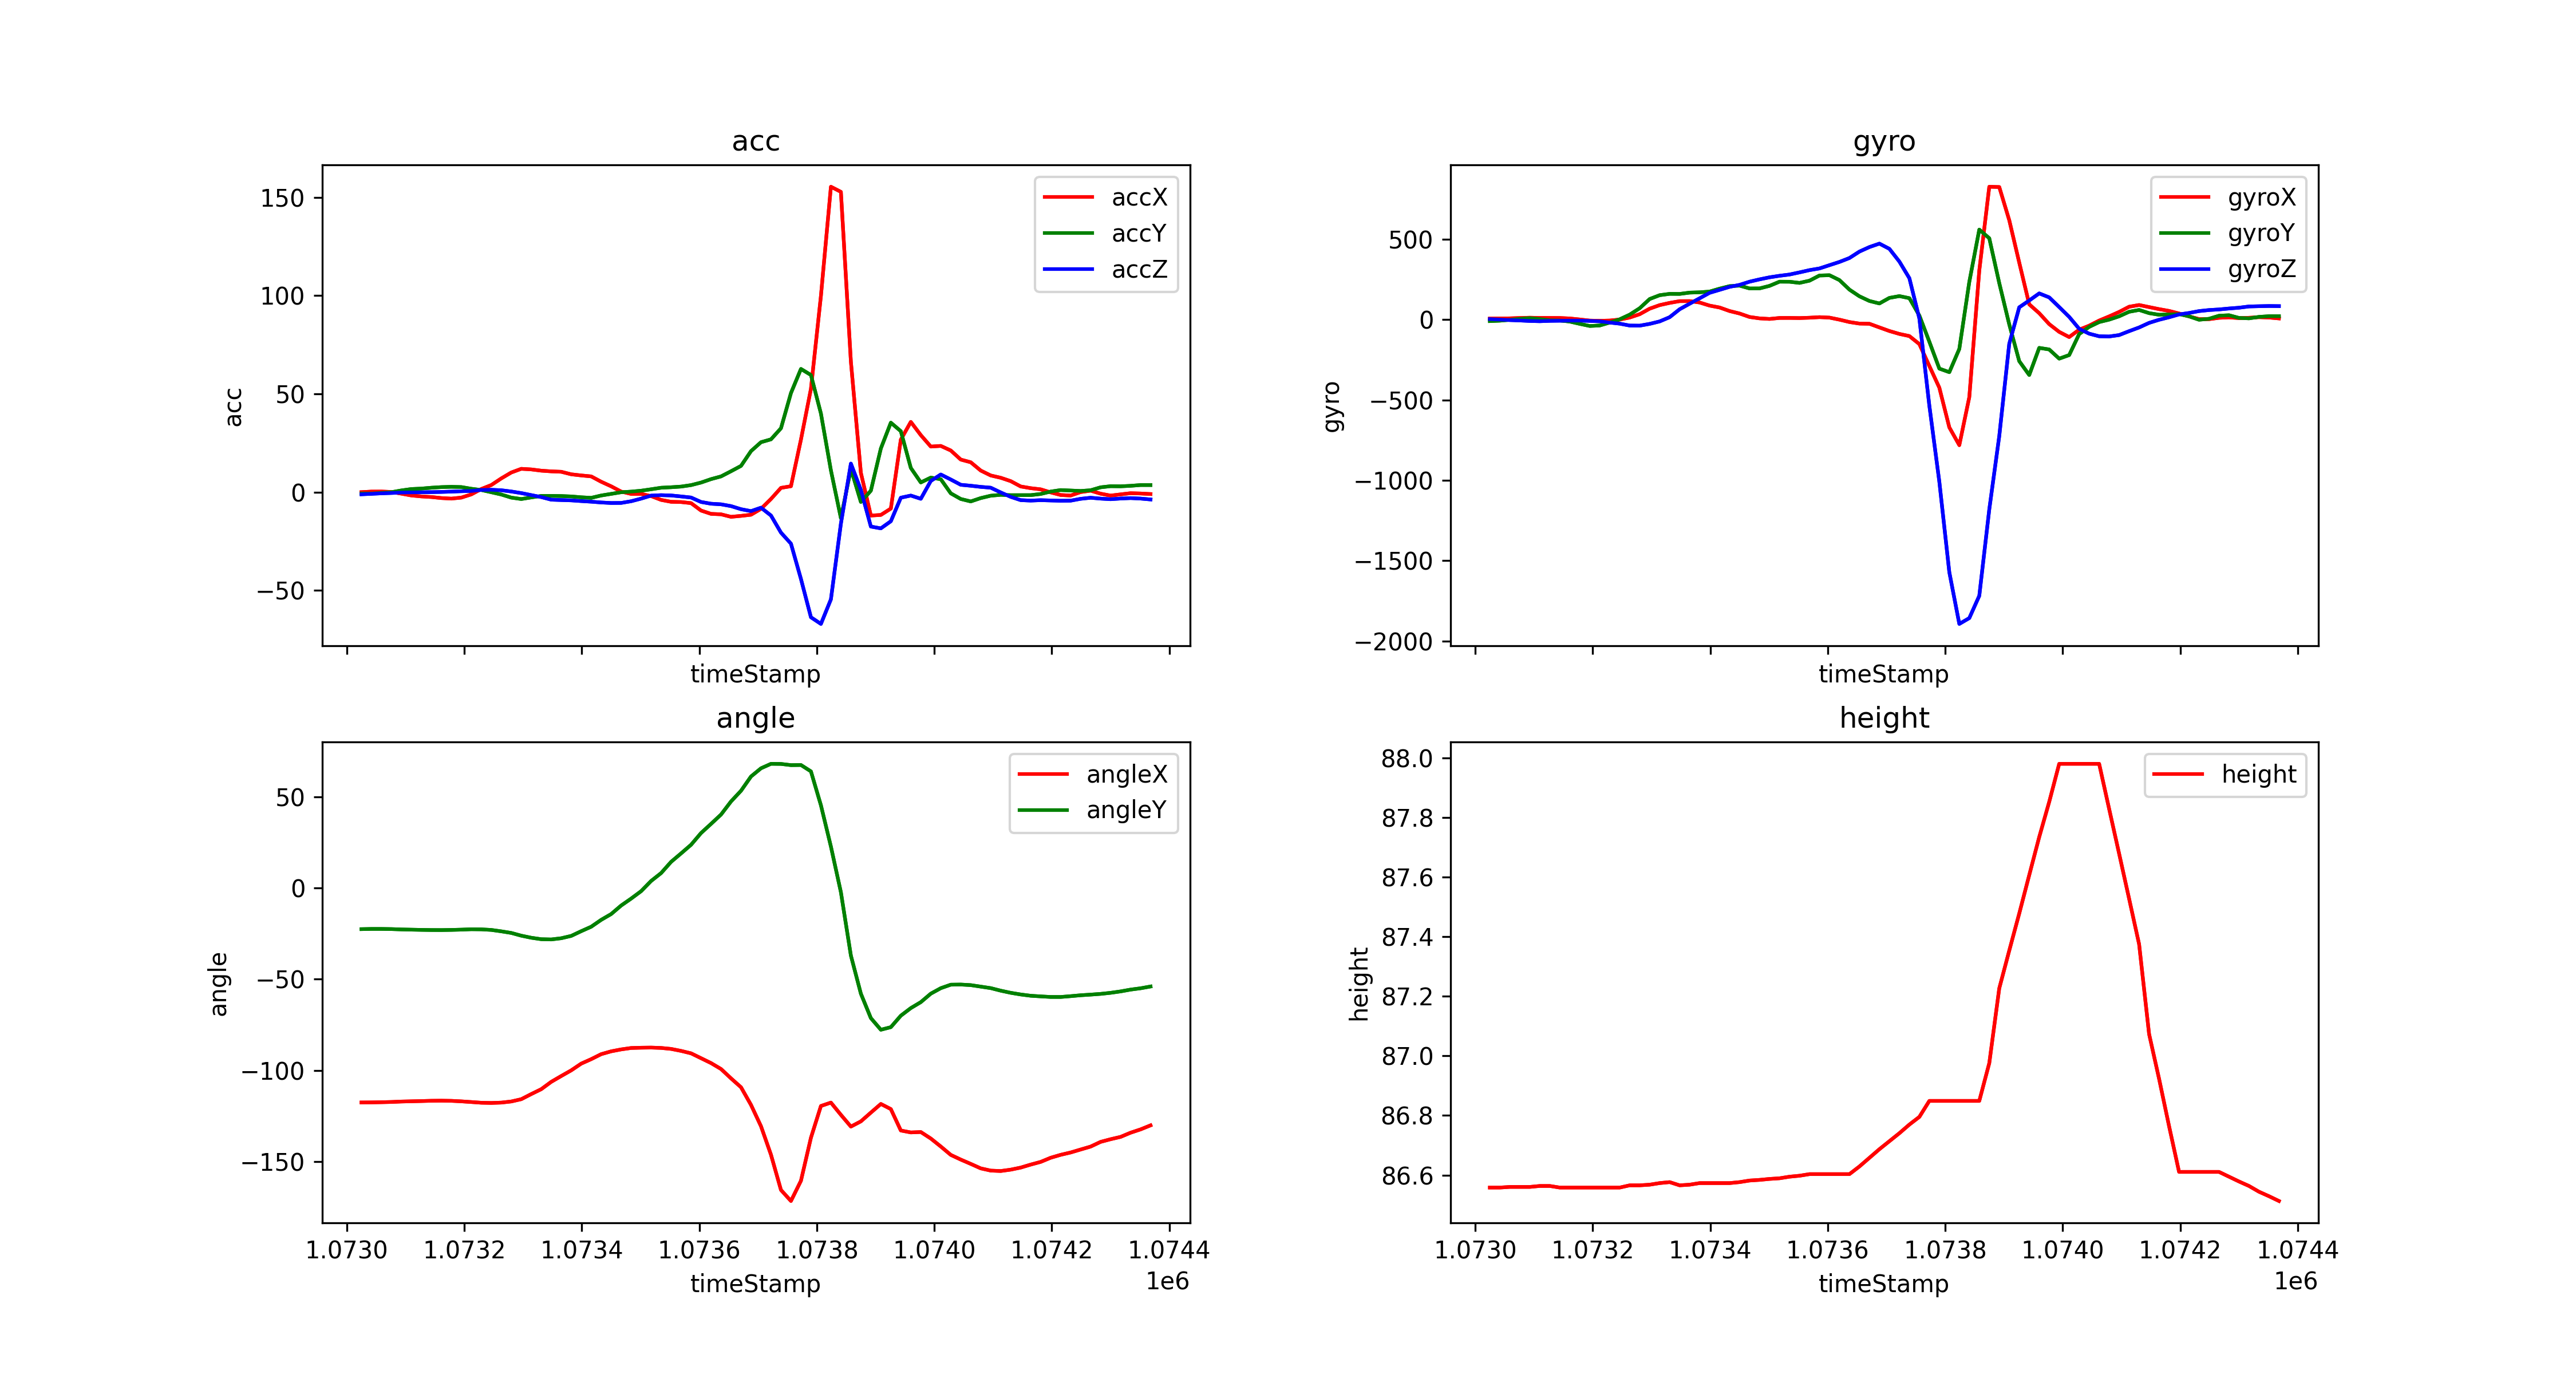

The file beside this chart, header and first rows:
timeStamp, accX, accY, accZ, gyroX, gyroY, gyroZ, angleX, angleY, height
1073025, 0.0, -0.6891, -1.096, 6.592, -9.094, 3.418, -117.6, -22.52, 86.56
1073042, 0.2919, -0.713, -0.8613, 7.141, -6.409, 0.3662, -117.5, -22.4, 86.56
1073059, 0.3158, -0.3685, -0.6077, 8.118, -1.221, -2.747, -117.4, -22.4, 86.56
1073076, 0.09092, -0.01914, -0.4259, 10.25, 5.188, -5.127, -117.3, -22.48, 86.56
1073093, -0.7752, 0.8757, -0.2153, 12.08, 9.46, -8.179, -117.1, -22.68, 86.56
1073110, -1.704, 1.584, -0.1292, 10.74, 3.906, -9.827, -116.9, -22.8, 86.56
1073127, -2.177, 1.818, -0.08135, 10.68, -3.906, -7.507, -116.8, -22.92, 86.56
1073144, -2.483, 2.254, 0.00957, 10.31, -5.188, -6.653, -116.6, -23, 86.56
1073161, -3.01, 2.565, 0.1101, 7.446, -11.9, -5.981, -116.6, -23.02, 86.56
1073178, -3.292, 2.713, 0.268, 1.099, -26.18, -5.859, -116.7, -22.94, 86.56
1073195, -2.775, 2.589, 0.4689, -5.798, -39.37, -7.751, -117, -22.79, 86.56
1073212, -1.139, 1.727, 0.5981, -7.08, -36.38, -10.19, -117.3, -22.57, 86.56
1073229, 1.608, 1.081, 1.12, -5.493, -18.07, -18.13, -117.7, -22.63, 86.56
1073246, 3.618, -0.04785, 1.201, 0.5493, 2.258, -24.96, -117.8, -22.94, 86.56
1073263, 6.991, -1.206, 0.9618, 13.06, 31.19, -36.68, -117.6, -23.71, 86.57
1073280, 9.996, -2.78, 0.335, 33.87, 71.04, -37.35, -117, -24.6, 86.57
1073297, 11.87, -3.503, -0.4785, 68.36, 128.4, -26.31, -115.8, -26.1, 86.57
1073314, 11.57, -2.68, -1.503, 90.45, 152.2, -10.99, -113, -27.24, 86.57
1073331, 10.93, -1.928, -2.503, 104.2, 160.6, 15.32, -110.3, -28.03, 86.58
1073348, 10.58, -1.895, -3.838, 115.2, 160.1, 64.7, -106.3, -28.16, 86.57
1073365, 10.37, -1.981, -4.024, 115.4, 168.3, 99.18, -103.1, -27.5, 86.57
1073382, 9.082, -2.187, -4.187, 106.8, 170.2, 132.8, -99.96, -26.22, 86.57
1073399, 8.503, -2.613, -4.546, 87.46, 174.8, 167, -96.27, -23.64, 86.57
1073416, 8.015, -2.895, -4.857, 75.62, 192.9, 185.5, -93.82, -21.2, 86.57
1073433, 5.297, -1.708, -5.254, 53.65, 208.6, 204.2, -91.08, -17.42, 86.57
1073450, 2.972, -0.8805, -5.522, 38.27, 211.8, 216.5, -89.53, -14.24, 86.58
1073467, 0.2871, -0.04785, -5.489, 16.66, 194.2, 236.3, -88.47, -9.564, 86.58
1073484, -0.9044, 0.268, -4.627, 7.935, 194.5, 250.7, -87.69, -5.757, 86.58
1073501, -0.9187, 0.7321, -3.297, 4.395, 210.3, 263.5, -87.54, -1.686, 86.59
1073518, -2, 1.469, -1.756, 10.56, 236.3, 273, -87.47, 3.906, 86.59
1073535, -3.953, 2.244, -1.531, 10.74, 236, 280.9, -87.67, 8.234, 86.59
1073552, -4.91, 2.498, -1.684, 9.949, 228.8, 294.1, -88.2, 14.39, 86.6
1073569, -5.039, 2.833, -2.187, 12.08, 242.6, 308.2, -89.29, 19.03, 86.6
1073586, -5.589, 3.579, -2.742, 15.56, 274.7, 318.7, -90.63, 23.76, 86.6
1073603, -9.369, 4.881, -5.005, 12.7, 276.7, 339.1, -93.3, 30.2, 86.6
1073620, -11.05, 6.627, -5.891, 0.0, 246.2, 359.3, -95.98, 35.22, 86.6
1073637, -11.28, 8.01, -6.192, -14.89, 187, 383.5, -99.23, 40.33, 86.6
1073654, -12.56, 10.64, -7.106, -24.48, 145.4, 423.6, -104.4, 47.52, 86.63
1073671, -12.08, 13.36, -8.675, -25.63, 116.3, 451.8, -109.2, 53.37, 86.66
1073688, -11.5, 20.88, -9.656, -48.28, 100.8, 473.2, -118.9, 61.2, 86.69
1073705, -8.498, 25.41, -7.905, -70.68, 135.4, 440.7, -130.6, 65.7, 86.71
1073722, -3.469, 26.87, -11.89, -88.87, 146.6, 361.3, -146.2, 68.15, 86.74
1073739, 2.177, 32.51, -20.6, -102.2, 133.7, 258.1, -165.6, 68.09, 86.77
1073756, 3.015, 50.43, -26.21, -152, 25.57, 6.958, -171.6, 67.44, 86.8
1073773, 26.75, 62.7, -44.17, -288.5, -137.4, -535.4, -160.5, 67.51, 86.85
1073790, 52.57, 59.61, -63.67, -423.5, -304.7, -1009, -136.9, 64.01, 86.85
1073807, 99.87, 40.01, -67.06, -670.5, -326.9, -1572, -119.5, 45.42, 86.85
1073824, 155.4, 11.08, -54.54, -781.2, -182.3, -1894, -117.6, 22.78, 86.85
1073841, 152.8, -13.26, -16.03, -482.4, 235, -1857, -124.3, -2.274, 86.85
1073858, 66.43, 11.87, 14.54, 306.1, 560.7, -1719, -130.8, -37, 86.85
1073875, 9.814, -4.996, 1.148, 827.2, 506.7, -1181, -127.9, -57.91, 86.98
1073892, -11.92, 0.7417, -17.51, 825.4, 227.5, -724.4, -123.1, -71.3, 87.23
1073909, -11.6, 22.22, -18.43, 618.8, -29.6, -150, -118.4, -77.69, 87.35
1073926, -8.364, 35.35, -14.81, 355.1, -258.3, 76.78, -121.2, -76.27, 87.48
1073943, 26.73, 31.02, -2.828, 95.4, -344.6, 119.3, -133, -69.97, 87.61
1073960, 35.75, 12.32, -1.737, 40.16, -175.7, 163.5, -134, -65.81, 87.73
1073977, 29.02, 4.933, -3.383, -27.77, -185.5, 138.5, -133.8, -62.55, 87.85
1073994, 23.2, 7.403, 5.694, -76.05, -242.7, 78.37, -137.3, -57.9, 87.98
1074011, 23.52, 6.58, 8.987, -108.3, -220.5, 17.33, -141.7, -54.89, 87.98
1074028, 21.2, -0.6077, 6.431, -62.38, -89.66, -56.95, -146.3, -52.98, 87.98
... 20 more rows
